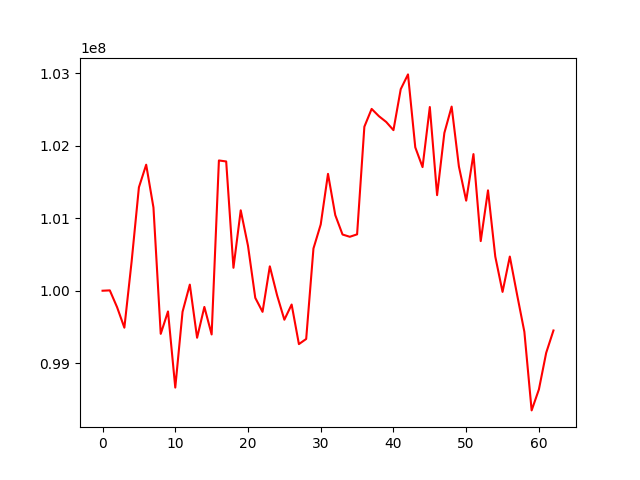

Source data for this figure (header and first rows):
, 0
0, 100000000
1, 100004777
2, 99772240
3, 99490007
4, 100405125
5, 101426825
6, 101739085
7, 101148415
8, 99404822
9, 99714282
10, 98663524
11, 99709418
12, 100084407
13, 99350893
14, 99776285
15, 99396847
16, 101797586
17, 101783906
18, 100316587
19, 101109559
20, 100619852
21, 99901824
22, 99708625
23, 100336645
24, 99936769
25, 99599864
26, 99809476
27, 99263395
28, 99334263
29, 100582377
30, 100914702
31, 101612454
32, 101043554
33, 100775490
34, 100744457
35, 100778094
36, 102263035
37, 102508866
38, 102408491
39, 102329102
40, 102215844
41, 102781226
42, 102985085
43, 101978622
44, 101705850
45, 102535077
46, 101318827
47, 102177388
48, 102540964
49, 101713855
50, 101242765
51, 101885389
52, 100684938
53, 101385011
54, 100471582
55, 99983824
56, 100471608
57, 99945387
58, 99433566
59, 98348662
... 3 more rows
